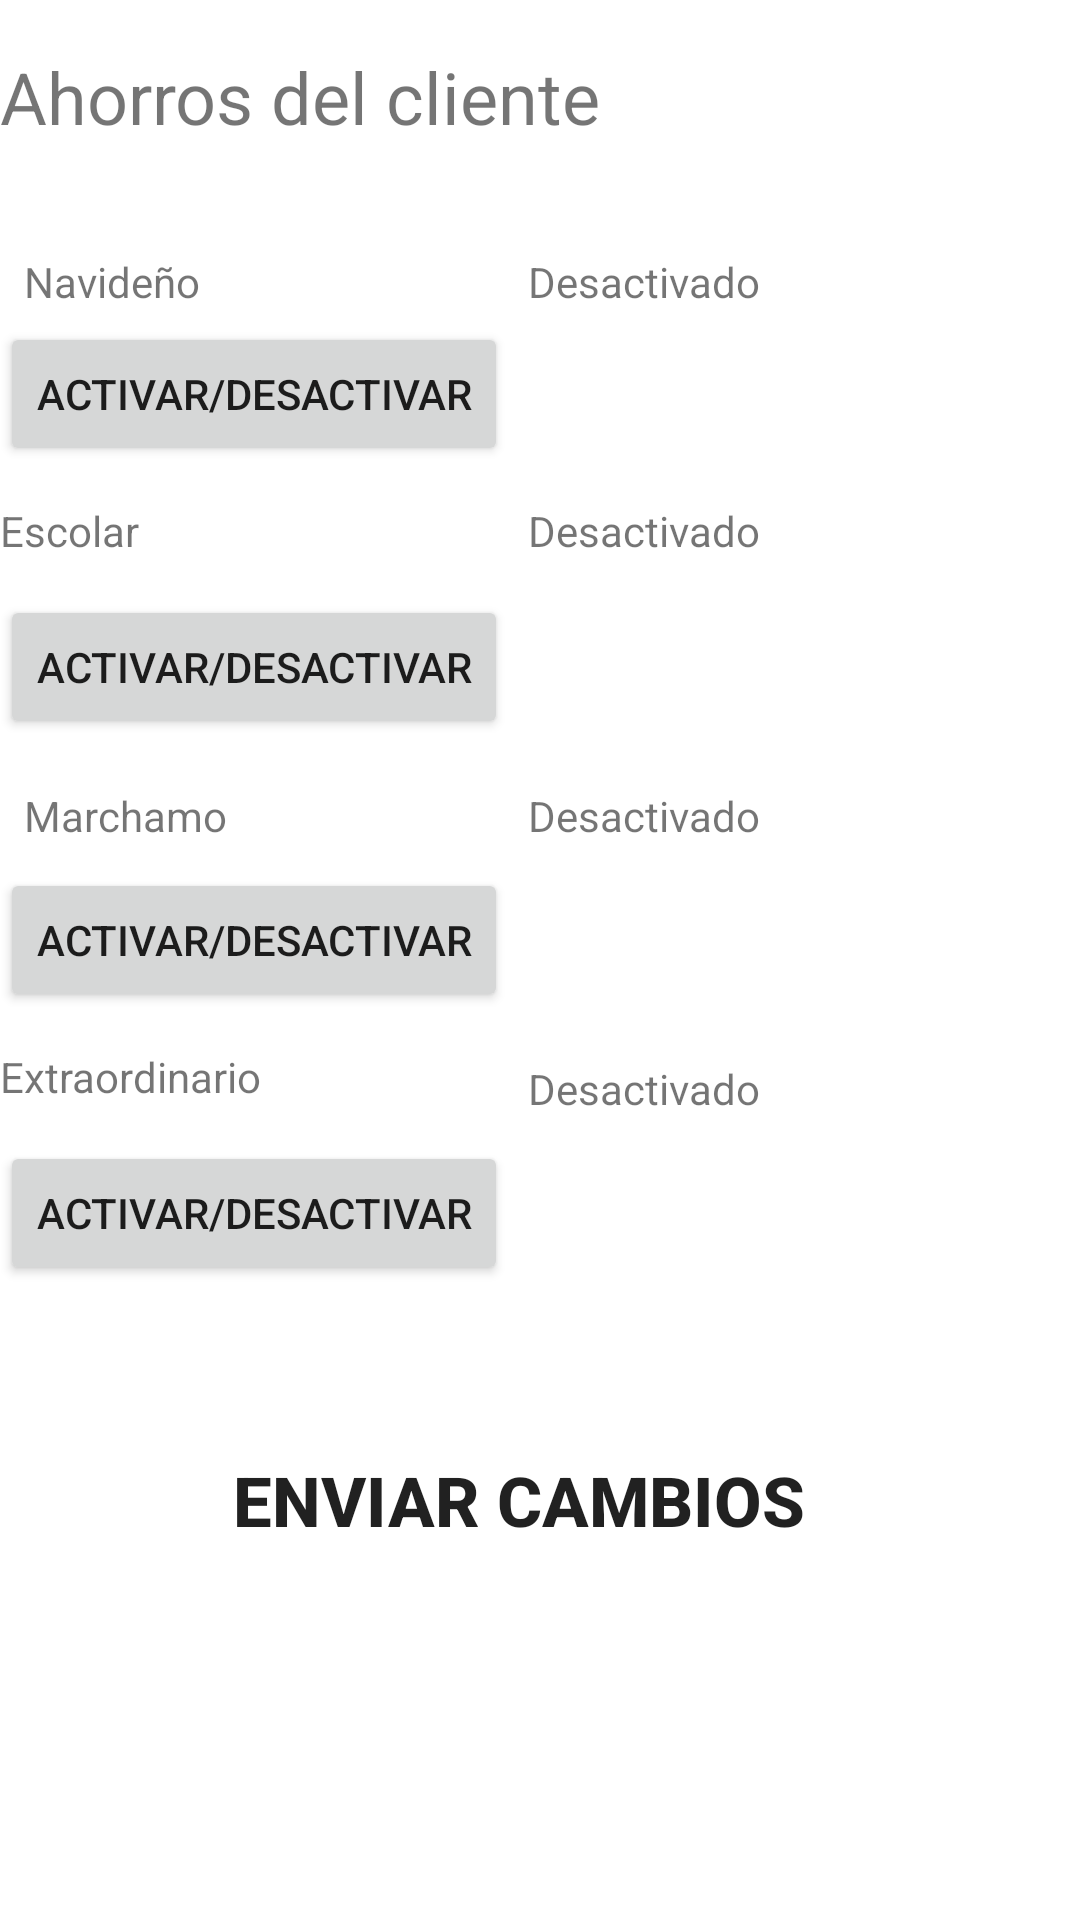

Reconstruct the res/layout file that produces this screen, plus the resources it refers to.
<!-- AndroidManifest.xml: application theme Theme.ProjectMovilesvFINAL -->
<!-- res/layout/activity_savings_type.xml -->
<?xml version="1.0" encoding="utf-8"?>
<androidx.constraintlayout.widget.ConstraintLayout
    xmlns:android="http://schemas.android.com/apk/res/android"
    xmlns:app="http://schemas.android.com/apk/res-auto"
    xmlns:tools="http://schemas.android.com/tools"
    android:layout_width="match_parent"
    android:layout_height="match_parent">

    
    <TextView
        android:id="@+id/textViewTitle"
        android:layout_width="wrap_content"
        android:layout_height="wrap_content"
        android:layout_marginTop="16dp"
        android:text="@string/ahorros_del_cliente"
        android:textSize="24sp"
        app:layout_constraintStart_toStartOf="parent"
        app:layout_constraintTop_toTopOf="parent" />

    

    
    <TextView
        android:id="@+id/textViewNavideno"
        android:layout_width="wrap_content"
        android:layout_height="wrap_content"
        android:layout_marginStart="8dp"
        android:layout_marginTop="36dp"
        android:text="@string/navide_o"
        app:layout_constraintStart_toStartOf="parent"
        app:layout_constraintTop_toBottomOf="@+id/textViewTitle" />

    <TextView
        android:id="@+id/textViewNavideno2"
        android:layout_width="wrap_content"
        android:layout_height="wrap_content"
        android:layout_marginStart="176dp"
        android:layout_marginTop="36dp"
        android:text="@string/desactivado"
        app:layout_constraintStart_toStartOf="parent"
        app:layout_constraintTop_toBottomOf="@+id/textViewTitle" />

    <Button
        android:id="@+id/buttonNavideno"
        android:layout_width="wrap_content"
        android:layout_height="wrap_content"
        android:layout_marginTop="4dp"
        android:text="@string/activar_desactivar"
        app:layout_constraintStart_toStartOf="parent"
        app:layout_constraintTop_toBottomOf="@+id/textViewNavideno" />

    

    <TextView
        android:id="@+id/textViewEscolar"
        android:layout_width="wrap_content"
        android:layout_height="wrap_content"
        android:layout_marginTop="12dp"
        android:text="@string/escolar"
        app:layout_constraintStart_toStartOf="parent"
        app:layout_constraintTop_toBottomOf="@+id/buttonNavideno" />

    <TextView
        android:id="@+id/textViewEscolar2"
        android:layout_width="wrap_content"
        android:layout_height="wrap_content"
        android:layout_marginStart="176dp"
        android:layout_marginTop="12dp"
        android:text="@string/desactivado"
        app:layout_constraintStart_toStartOf="parent"
        app:layout_constraintTop_toBottomOf="@+id/buttonNavideno" />

    <Button
        android:id="@+id/buttonEscolar"
        android:layout_width="wrap_content"
        android:layout_height="wrap_content"
        android:layout_marginTop="12dp"
        android:text="@string/activar_desactivar"
        app:layout_constraintStart_toStartOf="parent"
        app:layout_constraintTop_toBottomOf="@+id/textViewEscolar" />

    

    <TextView
        android:id="@+id/textViewMarchamo"
        android:layout_width="wrap_content"
        android:layout_height="wrap_content"
        android:layout_marginStart="8dp"
        android:layout_marginTop="16dp"
        android:text="@string/marchamo"
        app:layout_constraintStart_toStartOf="parent"
        app:layout_constraintTop_toBottomOf="@+id/buttonEscolar" />

    <TextView
        android:id="@+id/textViewMarchamo2"
        android:layout_width="wrap_content"
        android:layout_height="wrap_content"
        android:layout_marginStart="176dp"
        android:layout_marginTop="16dp"
        android:text="@string/desactivado"
        app:layout_constraintStart_toStartOf="parent"
        app:layout_constraintTop_toBottomOf="@+id/buttonEscolar" />

    <Button
        android:id="@+id/buttonMarchamo"
        android:layout_width="wrap_content"
        android:layout_height="wrap_content"
        android:layout_marginTop="8dp"
        android:text="@string/activar_desactivar"
        app:layout_constraintStart_toStartOf="parent"
        app:layout_constraintTop_toBottomOf="@+id/textViewMarchamo" />

    <TextView
        android:id="@+id/textViewExtraordinario"
        android:layout_width="wrap_content"
        android:layout_height="wrap_content"
        android:layout_marginTop="12dp"
        android:text="@string/extraordinario"
        app:layout_constraintStart_toStartOf="parent"
        app:layout_constraintTop_toBottomOf="@+id/buttonMarchamo" />

    <TextView
        android:id="@+id/textViewExtraordinario2"
        android:layout_width="wrap_content"
        android:layout_height="wrap_content"
        android:layout_marginStart="176dp"
        android:layout_marginTop="16dp"
        android:text="@string/desactivado"
        app:layout_constraintStart_toStartOf="parent"
        app:layout_constraintTop_toBottomOf="@+id/buttonMarchamo" />

    <Button
        android:id="@+id/buttonExtraordinario"
        android:layout_width="wrap_content"
        android:layout_height="wrap_content"
        android:layout_marginTop="12dp"
        android:text="@string/activar_desactivar"
        app:layout_constraintStart_toStartOf="parent"
        app:layout_constraintTop_toBottomOf="@+id/textViewExtraordinario" />

    <Button
        android:id="@+id/sendBtn"
        android:layout_width="wrap_content"
        android:layout_height="wrap_content"
        android:layout_marginEnd="92dp"
        android:layout_marginBottom="116dp"
        android:background="@drawable/btn_background"
        android:text="@string/EnviarCambios"
        android:textSize="23sp"
        android:textStyle="bold"
        app:layout_constraintBottom_toBottomOf="parent"
        app:layout_constraintEnd_toEndOf="parent" />


</androidx.constraintlayout.widget.ConstraintLayout>
<!-- resources referenced by this layout -->
<resources>
  <string name="EnviarCambios">Enviar Cambios</string>
  <string name="activar_desactivar">Activar/Desactivar</string>
  <string name="ahorros_del_cliente">Ahorros del cliente</string>
  <string name="desactivado">Desactivado</string>
  <string name="escolar">Escolar</string>
  <string name="extraordinario">Extraordinario</string>
  <string name="marchamo">Marchamo</string>
  <string name="navide_o">Navideño</string>
  <style name="Theme.ProjectMovilesvFINAL" parent="Theme.MaterialComponents.DayNight.DarkActionBar">
          
          <item name="colorPrimary">#015c56</item>
          <item name="colorPrimaryVariant">@color/purple_700</item>
          <item name="colorOnPrimary">@color/white</item>
          
          <item name="colorSecondary">@color/teal_200</item>
          <item name="colorSecondaryVariant">@color/teal_700</item>
          <item name="colorOnSecondary">@color/black</item>
          
          <item name="android:statusBarColor">?attr/colorPrimaryVariant</item>
          
      </style>
  <!-- not gathered from this repository: default colours our renderer supplied (Android Studio template values) -->
  <color name="purple_700">#FF3700B3</color>
  <color name="teal_200">#FF03DAC5</color>
  <color name="teal_700">#FF018786</color>
  <color name="black">#FF000000</color>
  <color name="white">#FFFFFFFF</color>
</resources>
